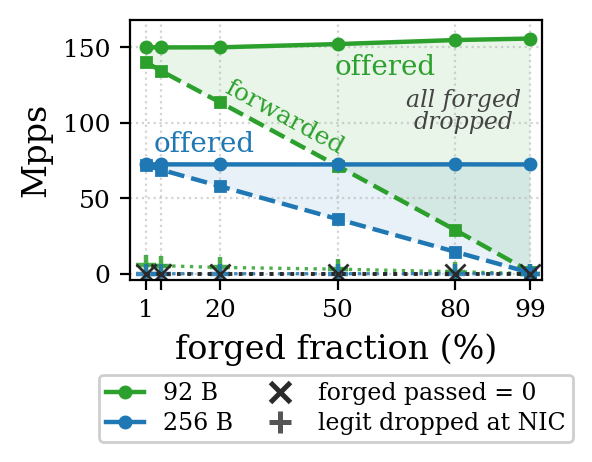

Data behind this chart, as committed beside it:
packet_size, forged_pct, lg_tx_pps, lg_rx_pps, offered_legit_pps, offered_forged_pps, forwarded_legit_pps, forwarded_forged_pps, imissed_pps, legit_dropped_nic_pps, forged_dropped_nic_pps, rx_nombuf_pps, legit_fpr_cum, forged_drop_rate_cum
92, 1, 150149999, 140340000, 148648499, 1501499, 140340000, 0, 5882234, 5823411, 58822, 0, 0.000e+00, 1
92, 5, 150019999, 134300000, 142518999, 7500999, 134300000, 0, 5585663, 5306379, 279283, 0, 0.000e+00, 1
92, 20, 150090000, 113539999, 120072000, 30018000, 113539999, 0, 5205245, 4164196, 1041049, 0, 0.000e+00, 1
92, 50, 152230000, 71400000, 76115000, 76115000, 71400000, 0, 6038959, 3019479, 3019479, 0, 0.000e+00, 1
92, 80, 154910000, 28950000, 30982000, 123928000, 28950000, 0, 6644254, 1328850, 5315403, 0, 0.000e+00, 1
92, 99, 155900000, 1440000, 1559000, 154341000, 1440000, 0, 6337594, 63375, 6274218, 0, 0.000e+00, 1
256, 1, 72460000, 71740000, 71735400, 724600, 71740000, 0, 20, 20, 0, 0, 0.000e+00, 1
256, 5, 72479999, 68860000, 68855999, 3623999, 68860000, 0, 0, 0, 0, 0, 0.000e+00, 1
256, 20, 72460000, 57960000, 57968000, 14492000, 57960000, 0, 67, 54, 13, 0, 0.000e+00, 1
256, 50, 72440000, 36220000, 36220000, 36220000, 36220000, 0, 0, 0, 0, 0, 0.000e+00, 1
256, 80, 72479999, 14500000, 14495999, 57983999, 14500000, 0, 3863, 772, 3090, 0, 0.000e+00, 1
256, 99, 72440000, 720000, 724400, 71715600, 720000, 0, 13676, 136, 13539, 0, 0.000e+00, 1
1500, 1, 13160000, 13040000, 13028400, 131600, 13040000, 0, 0, 0, 0, 0, 0.000e+00, 1
1500, 5, 13160000, 12520000, 12502000, 658000, 12520000, 0, 0, 0, 0, 0, 0.000e+00, 1
1500, 20, 13160000, 10520000, 10528000, 2632000, 10520000, 0, 0, 0, 0, 0, 0.000e+00, 1
1500, 50, 13160000, 6560000, 6580000, 6580000, 6560000, 0, 65, 32, 32, 0, 0.000e+00, 1
1500, 80, 13180000, 2640000, 2636000, 10544000, 2640000, 0, 372, 74, 297, 0, 0.000e+00, 1
1500, 99, 13180000, 120000, 131800, 13048200, 120000, 0, 2722, 27, 2694, 0, 0.000e+00, 1
